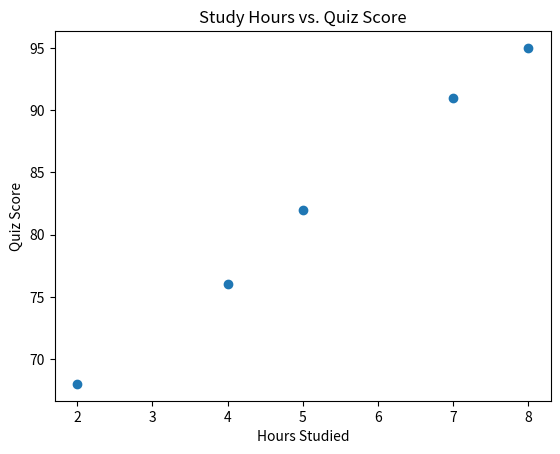

Python code for this plot:
import pandas as pd
import matplotlib.pyplot as plt

#create the data
data = { 
    "Student": ["Alex", "Jordan", "Sam", "Taylor", "Morgan"], 
    "StudyHours": [2, 4, 5, 7, 8], 
    "QuizScore": [68, 76, 82, 91, 95] 
}

df = pd.DataFrame(data)

df.head()

df.head(3)

average_score = df["QuizScore"].mean() 

print(average_score)

plt.scatter(df["StudyHours"], df["QuizScore"])

plt.xlabel("Hours Studied") 
plt.ylabel("Quiz Score") 

plt.title("Study Hours vs. Quiz Score");
